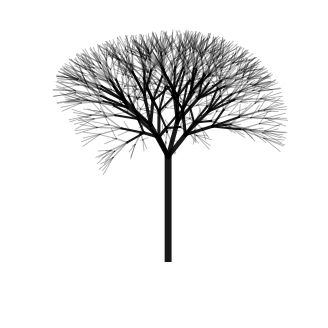

Python code for this plot:
import matplotlib.pyplot as plt
import numpy as np
import random
import string

def lSystem(s, rule, iterations):
    for _ in range(iterations):
        s = ''.join([rule.get(c) or c for c in s])

    return s

def axis_equal_3d(ax):
    a = np.array([getattr(ax, f"get_{dim}lim")() for dim in "xyz"])
    mid_x, mid_y, mid_z = np.mean(a, axis=1)
    rng = max(abs(a[:,1] - a[:,0])) * 0.3
    ax.set_xlim(mid_x - rng, mid_x + rng)
    ax.set_ylim(mid_y - rng, mid_y + rng)
    ax.set_zlim(mid_z - rng, mid_z + rng)

def rotate_x(vec, angle, w):
    rad = np.radians(angle)
    mtr = [
        [1, 0, 0],
        [0, np.cos(rad), -np.sin(rad)],
        [0, np.sin(rad), np.cos(rad)]
        ]
    return np.dot(mtr, vec), w / 1.5

def rotate_y(vec, angle, w):
    rad = np.radians(angle)
    mtr = [
        [np.cos(rad), 0, -np.sin(rad)],
        [0, 1, 0],
        [np.sin(rad), 0, np.cos(rad)]
        ]
    return np.dot(mtr, vec), w / 1.5

def plot3d(s, length, angle, alpha=1, colors={}):
    fig = plt.figure(figsize=(4,4))
    ax = fig.add_subplot(111, projection='3d')
    ax.axis("off")
    color = "k"
    w = 5
    pos = np.zeros(3, dtype=np.float64)
    direction = np.array([0, 0, 1.])
    stack = []
    for i, c in enumerate(s):
        if i == 1:
            direction = direction * 3
        if i == 2:
            direction = direction / 3
        theta = angle + (random.random()-0.5) * 12
        if c in string.ascii_uppercase:
            new_pos = pos + direction
            ax.plot([pos[0], new_pos[0]], [pos[1], new_pos[1]], [pos[2], new_pos[2]], linewidth=w, c=color)
            pos = new_pos
        elif c == "+":
            direction, w = rotate_x(direction, theta, w)
        elif c == "-":
            direction, w = rotate_x(direction, -theta, w)
        elif c == "&":
            direction, w = rotate_y(direction, theta, w)
        elif c == "^":
            direction, w = rotate_y(direction, -theta, w)
        elif c == '*':
            direction = direction * alpha
        elif c == '/':
            direction = direction / alpha
        elif c == "[":
            stack.append((pos, w, direction))
        elif c == "]":
            pos, w, direction = stack.pop()
        elif c in colors:
            color = colors[c]
    
    return ax

# fig = plt.figure(figsize=(4,4))
# ax = fig.add_subplot(111, projection='3d')

# ax.set_xlabel("X")
# ax.set_ylabel("Y")
# ax.set_zlabel("Z")

# X = np.random.rand(100)*10+5
# Y = np.random.rand(100)*5+2.5
# Z = np.random.rand(100)*50+25

# ax.scatter(X,Y,Z)

axiom = "B"
length = 10
angle = 25.7
iterations = 5
rule = {
    # "X": "F[+X]F[-X]+X",
    # "F": "FF"
    "B": "gF/[+B][-B][&B]^B*",
    "g": "k"
}
s = lSystem(axiom, rule, iterations)
ax = plot3d(s, length, angle, alpha=1.2, colors={"g": (0,0,0,0.3), "k": (0,0,0,0.9)})

axis_equal_3d(ax)
plt.show()